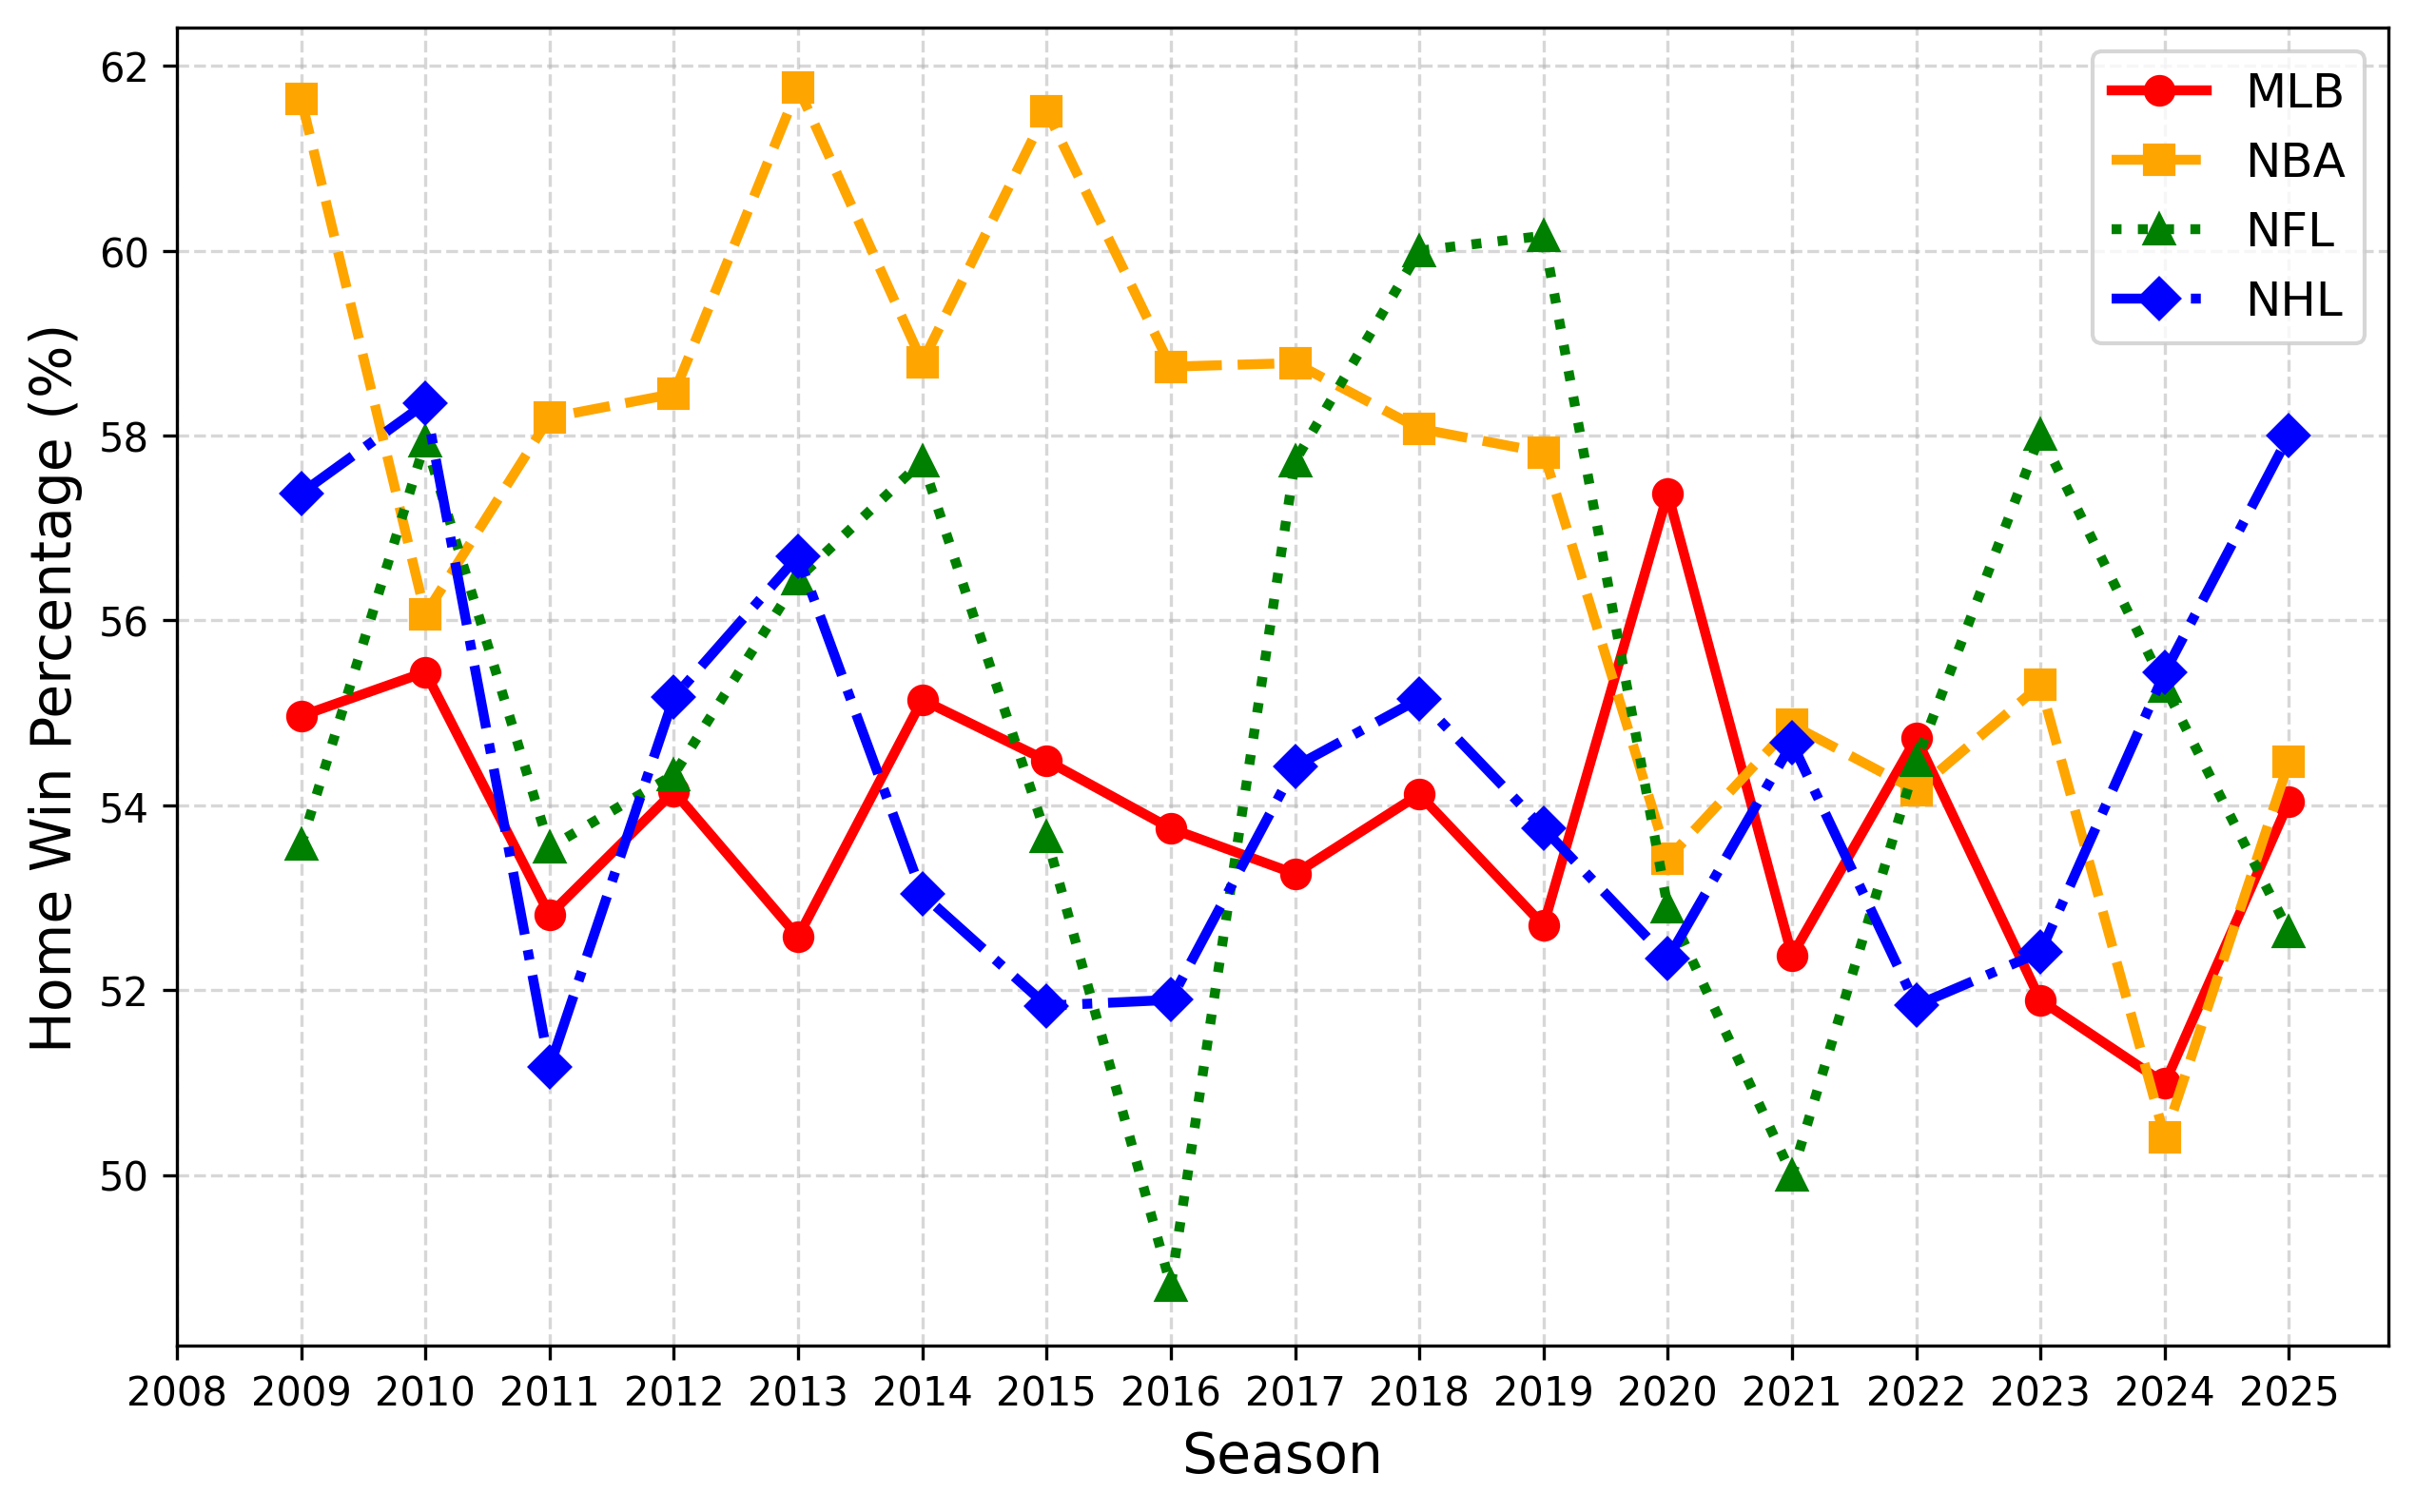

Data behind this chart, as committed beside it:
season, mlb, nba, nfl, nhl
2009, 54.97, 61.64, 53.57, 57.38
2010, 55.44, 56.07, 57.94, 58.35
2011, 52.82, 58.19, 53.54, 51.17
2012, 54.15, 58.45, 54.33, 55.17
2013, 52.58, 61.76, 56.45, 56.7
2014, 55.14, 58.79, 57.72, 53.04
2015, 54.48, 61.51, 53.66, 51.83
2016, 53.75, 58.75, 48.8, 51.89
2017, 53.26, 58.78, 57.72, 54.42
2018, 54.12, 58.08, 60.0, 55.15
2019, 52.7, 57.82, 60.16, 53.75
2020, 57.37, 53.42, 52.89, 52.34
2021, 52.37, 54.87, 50.0, 54.67
2022, 54.73, 54.16, 54.48, 51.83
2023, 51.89, 55.3, 58.02, 52.41
2024, 50.99, 50.41, 55.28, 55.43
2025, 54.04, 54.47, 52.63, 58
